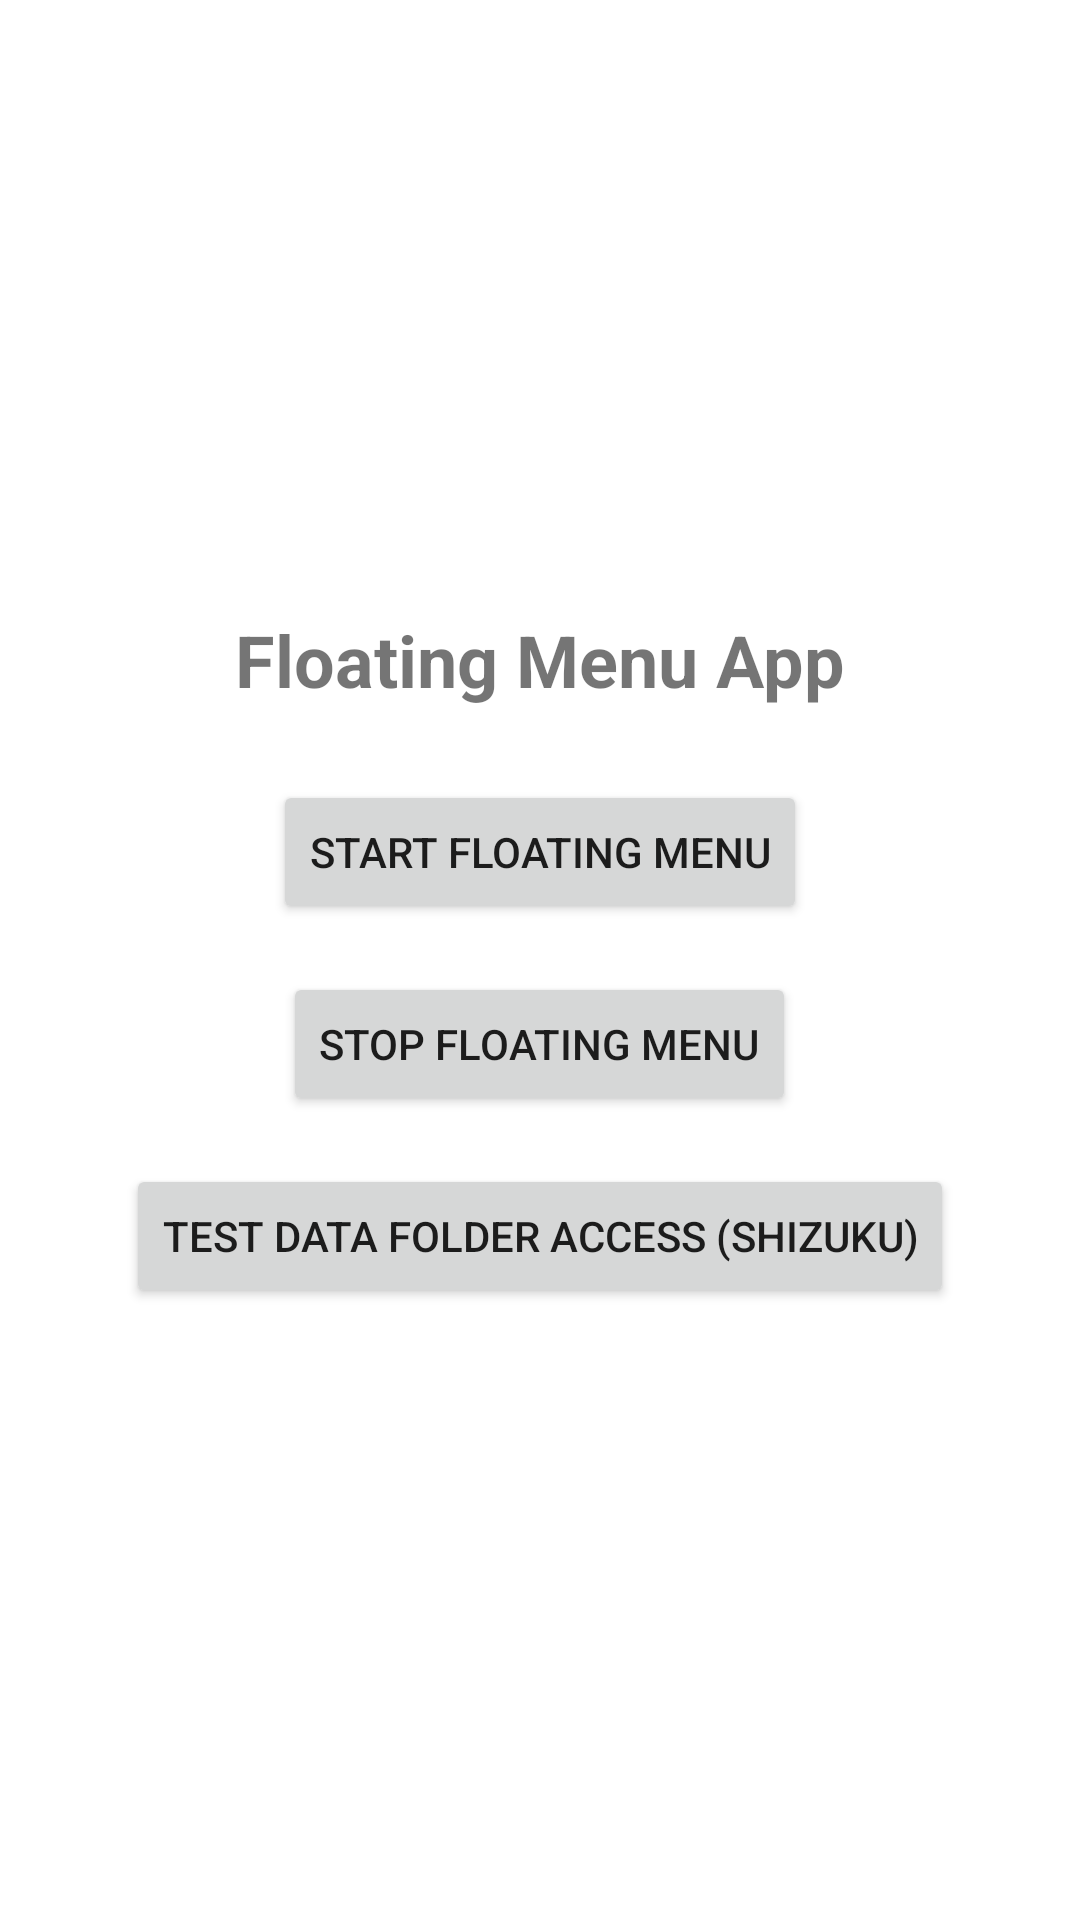

Write the Android layout XML for this screen, with the resource values it uses.
<!-- AndroidManifest.xml: application theme Theme.FloatingMenuApp -->
<!-- res/layout/activity_main.xml -->
<?xml version="1.0" encoding="utf-8"?>
<LinearLayout xmlns:android="http://schemas.android.com/apk/res/android"
    android:layout_width="match_parent"
    android:layout_height="match_parent"
    android:gravity="center"
    android:orientation="vertical"
    android:padding="16dp">

    <TextView
        android:layout_width="wrap_content"
        android:layout_height="wrap_content"
        android:text="Floating Menu App"
        android:textSize="24sp"
        android:textStyle="bold"
        android:layout_marginBottom="24dp"/>

    <Button
        android:id="@+id/btn_start_service"
        android:layout_width="wrap_content"
        android:layout_height="wrap_content"
        android:text="Start Floating Menu" />
        
    <Button
        android:id="@+id/btn_stop_service"
        android:layout_width="wrap_content"
        android:layout_height="wrap_content"
        android:layout_marginTop="16dp"
        android:text="Stop Floating Menu" />

    <Button
        android:id="@+id/btn_test_data_access"
        android:layout_width="wrap_content"
        android:layout_height="wrap_content"
        android:layout_marginTop="16dp"
        android:text="Test Data Folder Access (Shizuku)" />
</LinearLayout>
<!-- resources referenced by this layout -->
<resources>
  <style name="Theme.FloatingMenuApp" parent="Theme.MaterialComponents.DayNight.DarkActionBar">
          <item name="colorPrimary">@color/accent</item>
          <item name="colorOnPrimary">@color/white</item>
      </style>
  <color name="accent">#4F46E5</color>
  <color name="white">#FFFFFFFF</color>
</resources>
